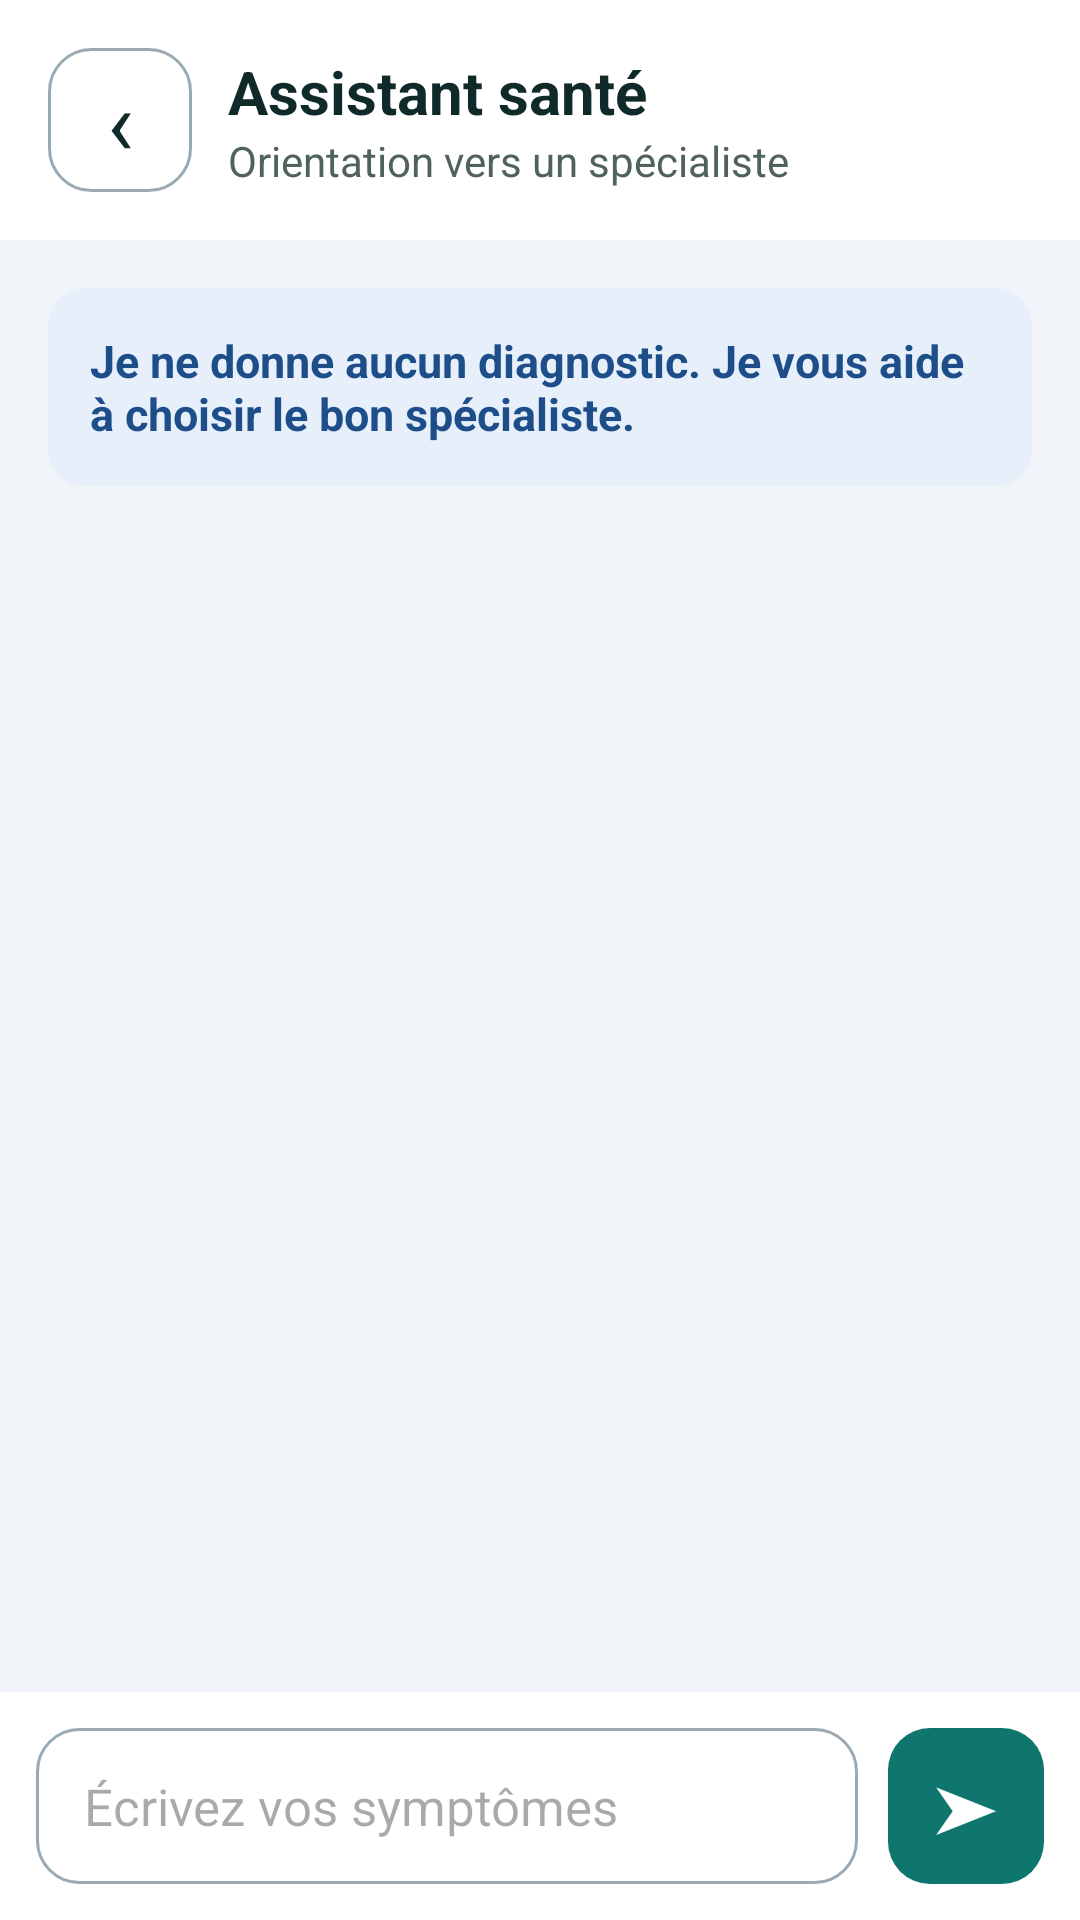

Reconstruct the res/layout file that produces this screen, plus the resources it refers to.
<!-- AndroidManifest.xml: application theme Theme.Projet_medical -->
<!-- res/layout/activity_chatbot.xml -->
<?xml version="1.0" encoding="utf-8"?>
<LinearLayout xmlns:android="http://schemas.android.com/apk/res/android"
    android:layout_width="match_parent"
    android:layout_height="match_parent"
    android:orientation="vertical"
    android:background="@color/screen_bg">

    <LinearLayout
        android:layout_width="match_parent"
        android:layout_height="wrap_content"
        android:orientation="horizontal"
        android:gravity="center_vertical"
        android:padding="16dp"
        android:background="#FFFFFF">

        <TextView
            android:id="@+id/tvBack"
            android:layout_width="48dp"
            android:layout_height="48dp"
            android:gravity="center"
            android:text="‹"
            android:textSize="30sp"
            android:textColor="@color/ink"
            android:background="@drawable/input_bg"
            android:contentDescription="Retour"
            android:clickable="true"
            android:focusable="true" />

        <LinearLayout
            android:layout_width="0dp"
            android:layout_height="wrap_content"
            android:layout_weight="1"
            android:layout_marginStart="12dp"
            android:orientation="vertical">

            <TextView
                android:layout_width="wrap_content"
                android:layout_height="wrap_content"
                android:text="Assistant santé"
                android:textSize="20sp"
                android:textStyle="bold"
                android:textColor="@color/ink" />

            <TextView
                android:layout_width="wrap_content"
                android:layout_height="wrap_content"
                android:text="Orientation vers un spécialiste"
                android:textSize="14sp"
                android:textColor="@color/muted" />
        </LinearLayout>
    </LinearLayout>

    <TextView
        android:layout_width="match_parent"
        android:layout_height="wrap_content"
        android:layout_margin="16dp"
        android:padding="14dp"
        android:background="@drawable/banner_bg"
        android:text="Je ne donne aucun diagnostic. Je vous aide à choisir le bon spécialiste."
        android:textSize="15sp"
        android:textStyle="bold"
        android:textColor="@color/info_text" />

    <androidx.recyclerview.widget.RecyclerView
        android:id="@+id/rvMessages"
        android:layout_width="match_parent"
        android:layout_height="0dp"
        android:layout_weight="1"
        android:paddingStart="10dp"
        android:paddingEnd="10dp"
        android:clipToPadding="false" />

    <TextView
        android:id="@+id/tvTyping"
        android:layout_width="wrap_content"
        android:layout_height="wrap_content"
        android:layout_marginStart="20dp"
        android:layout_marginBottom="6dp"
        android:text="L'assistant écrit…"
        android:textSize="15sp"
        android:textColor="@color/muted"
        android:visibility="gone" />

    <com.google.android.material.chip.ChipGroup
        android:id="@+id/chipGroup"
        android:layout_width="match_parent"
        android:layout_height="wrap_content"
        android:paddingStart="16dp"
        android:paddingEnd="16dp"
        android:paddingBottom="8dp"
        android:visibility="gone" />

    <LinearLayout
        android:id="@+id/inputBar"
        android:layout_width="match_parent"
        android:layout_height="wrap_content"
        android:orientation="horizontal"
        android:gravity="center_vertical"
        android:padding="12dp"
        android:background="#FFFFFF">

        <EditText
            android:id="@+id/etMessage"
            android:layout_width="0dp"
            android:layout_height="52dp"
            android:layout_weight="1"
            android:background="@drawable/input_bg"
            android:hint="Écrivez vos symptômes"
            android:textSize="17sp"
            android:paddingStart="16dp"
            android:paddingEnd="16dp"
            android:maxLines="3"
            android:inputType="textMultiLine|textCapSentences" />

        <TextView
            android:id="@+id/btnSend"
            android:layout_width="52dp"
            android:layout_height="52dp"
            android:layout_marginStart="10dp"
            android:gravity="center"
            android:text="➤"
            android:textSize="22sp"
            android:textColor="#FFFFFF"
            android:background="@drawable/btn_primary"
            android:contentDescription="Envoyer"
            android:clickable="true"
            android:focusable="true" />
    </LinearLayout>

    <LinearLayout
        android:id="@+id/panelReco"
        android:layout_width="match_parent"
        android:layout_height="wrap_content"
        android:orientation="vertical"
        android:padding="16dp"
        android:background="#FFFFFF"
        android:visibility="gone">

        <LinearLayout
            android:layout_width="match_parent"
            android:layout_height="wrap_content"
            android:orientation="vertical"
            android:padding="18dp"
            android:background="@drawable/card_reco">

            <TextView
                android:layout_width="wrap_content"
                android:layout_height="wrap_content"
                android:text="SPÉCIALITÉ CONSEILLÉE"
                android:textSize="13sp"
                android:textStyle="bold"
                android:textColor="@color/teal"
                android:letterSpacing="0.1" />

            <TextView
                android:id="@+id/tvSpec"
                android:layout_width="wrap_content"
                android:layout_height="wrap_content"
                android:layout_marginTop="6dp"
                android:textSize="26sp"
                android:textStyle="bold"
                android:textColor="@color/ink" />

            <TextView
                android:id="@+id/tvAutre"
                android:layout_width="wrap_content"
                android:layout_height="wrap_content"
                android:layout_marginTop="4dp"
                android:textSize="16sp"
                android:textColor="@color/muted"
                android:visibility="gone" />

            <TextView
                android:layout_width="wrap_content"
                android:layout_height="wrap_content"
                android:layout_marginTop="10dp"
                android:text="C'est une orientation, pas un diagnostic."
                android:textSize="14sp"
                android:textColor="@color/muted" />
        </LinearLayout>

        <TextView
            android:layout_width="match_parent"
            android:layout_height="wrap_content"
            android:layout_marginTop="12dp"
            android:text="Un résumé de vos symptômes sera transmis au médecin quand vous réserverez un rendez-vous."
            android:textSize="15sp"
            android:textColor="@color/muted" />

        <TextView
            android:id="@+id/btnVoirMedecins"
            android:layout_width="match_parent"
            android:layout_height="56dp"
            android:layout_marginTop="14dp"
            android:gravity="center"
            android:text="Voir les médecins"
            android:textSize="18sp"
            android:textStyle="bold"
            android:textColor="#FFFFFF"
            android:background="@drawable/btn_primary"
            android:clickable="true"
            android:focusable="true" />

        <TextView
            android:id="@+id/btnContinuer"
            android:layout_width="match_parent"
            android:layout_height="56dp"
            android:layout_marginTop="10dp"
            android:gravity="center"
            android:text="Continuer la discussion"
            android:textSize="17sp"
            android:textStyle="bold"
            android:textColor="@color/teal"
            android:background="@drawable/btn_outline"
            android:clickable="true"
            android:focusable="true" />

        <TextView
            android:layout_width="match_parent"
            android:layout_height="wrap_content"
            android:layout_marginTop="12dp"
            android:padding="12dp"
            android:background="@drawable/urgence_bg"
            android:text="En cas d'urgence, appelez le 190 sans attendre."
            android:textSize="14sp"
            android:textStyle="bold"
            android:textColor="@color/urgence_text" />
    </LinearLayout>
</LinearLayout>
<!-- resources referenced by this layout -->
<resources>
  <color name="info_text">#1D4E89</color>
  <color name="ink">#0F2A29</color>
  <color name="muted">#4F625F</color>
  <color name="screen_bg">#F1F5F9</color>
  <color name="teal">#0F766E</color>
  <color name="urgence_text">#8F1126</color>
  <!-- drawable banner_bg (drawable) -->
  <shape xmlns:android="http://schemas.android.com/apk/res/android" android:shape="rectangle">
      <solid android:color="@color/info_bg" />
      <corners android:radius="12dp" />
  </shape>
  <!-- drawable btn_outline (drawable) -->
  <shape xmlns:android="http://schemas.android.com/apk/res/android" android:shape="rectangle">
      <solid android:color="#FFFFFF" />
      <stroke android:width="2dp" android:color="@color/teal" />
      <corners android:radius="14dp" />
  </shape>
  <!-- drawable btn_primary (drawable) -->
  <shape xmlns:android="http://schemas.android.com/apk/res/android" android:shape="rectangle">
      <solid android:color="@color/teal" />
      <corners android:radius="14dp" />
  </shape>
  <!-- drawable card_reco (drawable) -->
  <shape xmlns:android="http://schemas.android.com/apk/res/android" android:shape="rectangle">
      <solid android:color="#FFFFFF" />
      <stroke android:width="2dp" android:color="@color/teal" />
      <corners android:radius="18dp" />
  </shape>
  <!-- drawable input_bg (drawable) -->
  <shape xmlns:android="http://schemas.android.com/apk/res/android" android:shape="rectangle">
      <solid android:color="#FFFFFF" />
      <stroke android:width="1dp" android:color="#9AAAB5" />
      <corners android:radius="14dp" />
  </shape>
  <!-- drawable urgence_bg (drawable) -->
  <shape xmlns:android="http://schemas.android.com/apk/res/android" android:shape="rectangle">
      <solid android:color="@color/urgence_bg" />
      <corners android:radius="12dp" />
  </shape>
  <style name="Theme.Projet_medical" parent="Base.Theme.Projet_medical" />
  <color name="info_bg">#E6EFFA</color>
  <color name="urgence_bg">#FDECEE</color>
  <style name="Base.Theme.Projet_medical" parent="Theme.Material3.Light.NoActionBar">
          <item name="colorPrimary">@color/primary</item>
          <item name="colorOnPrimary">@color/white</item>
          <item name="android:windowBackground">@color/background</item>
          <item name="android:statusBarColor">@color/background</item>
          <item name="android:windowLightStatusBar">true</item>
      </style>
  <color name="primary">#114E4B</color>
  <color name="white">#FFFFFF</color>
  <color name="background">#F4F7F6</color>
</resources>
